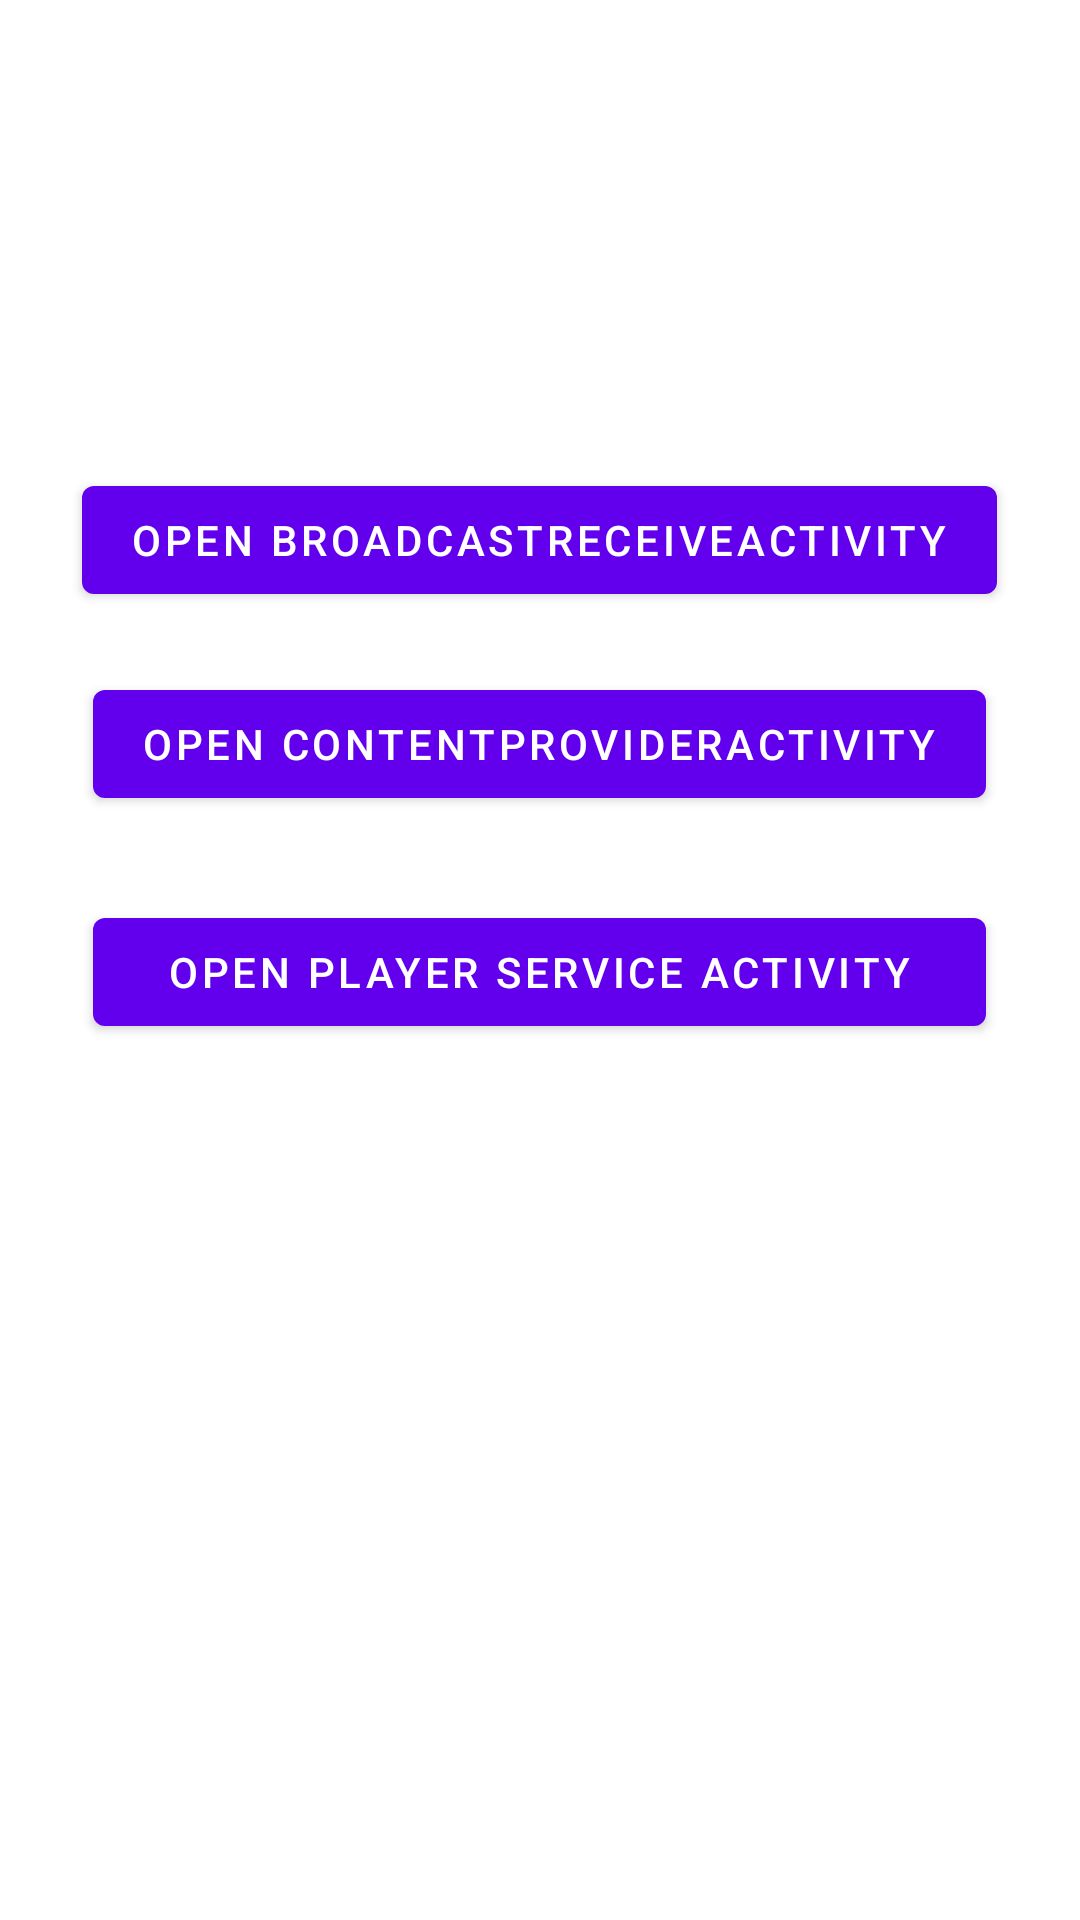

Write the Android layout XML for this screen, with the resource values it uses.
<!-- AndroidManifest.xml: application theme Theme.WB1WeekComponents -->
<!-- res/layout/activity_main.xml -->
<?xml version="1.0" encoding="utf-8"?>
<androidx.constraintlayout.widget.ConstraintLayout xmlns:android="http://schemas.android.com/apk/res/android"
    xmlns:app="http://schemas.android.com/apk/res-auto"
    xmlns:tools="http://schemas.android.com/tools"
    android:layout_width="match_parent"
    android:layout_height="match_parent"
    tools:context=".activity.MainActivity">

    <Button
        android:id="@+id/openBroadcast"
        android:layout_width="wrap_content"
        android:layout_height="wrap_content"
        android:layout_marginTop="156dp"
        android:text="Open BroadcastReceiveActivity"
        app:layout_constraintEnd_toEndOf="parent"
        app:layout_constraintHorizontal_bias="0.498"
        app:layout_constraintStart_toStartOf="parent"
        app:layout_constraintTop_toTopOf="parent" />

    <Button
        android:id="@+id/openContentProvider"
        android:layout_width="wrap_content"
        android:layout_height="wrap_content"
        android:layout_marginTop="224dp"
        android:text="Open ContentProviderActivity"
        app:layout_constraintEnd_toEndOf="parent"
        app:layout_constraintHorizontal_bias="0.495"
        app:layout_constraintStart_toStartOf="parent"
        app:layout_constraintTop_toTopOf="parent" />

    <Button
        android:id="@+id/openPlayerService"
        android:layout_width="0dp"
        android:layout_height="48dp"
        android:layout_marginTop="300dp"
        android:text="Open Player Service Activity"
        app:layout_constraintEnd_toEndOf="@+id/openContentProvider"
        app:layout_constraintHorizontal_bias="0.495"
        app:layout_constraintStart_toStartOf="@+id/openContentProvider"
        app:layout_constraintTop_toTopOf="parent" />
</androidx.constraintlayout.widget.ConstraintLayout>
<!-- resources referenced by this layout -->
<resources>
  <style name="Theme.WB1WeekComponents" parent="Theme.MaterialComponents.DayNight.DarkActionBar">
          
          <item name="colorPrimary">@color/purple_500</item>
          <item name="colorPrimaryVariant">@color/purple_700</item>
          <item name="colorOnPrimary">@color/white</item>
          
          <item name="colorSecondary">@color/teal_200</item>
          <item name="colorSecondaryVariant">@color/teal_700</item>
          <item name="colorOnSecondary">@color/black</item>
          
          <item name="android:statusBarColor" tools:targetApi="l">?attr/colorPrimaryVariant</item>
          
      </style>
  <!-- not gathered from this repository: default colours our renderer supplied (Android Studio template values) -->
  <color name="purple_500">#FF6200EE</color>
  <color name="purple_700">#FF3700B3</color>
  <color name="teal_200">#FF03DAC5</color>
  <color name="teal_700">#FF018786</color>
  <color name="black">#FF000000</color>
  <color name="white">#FFFFFFFF</color>
</resources>
